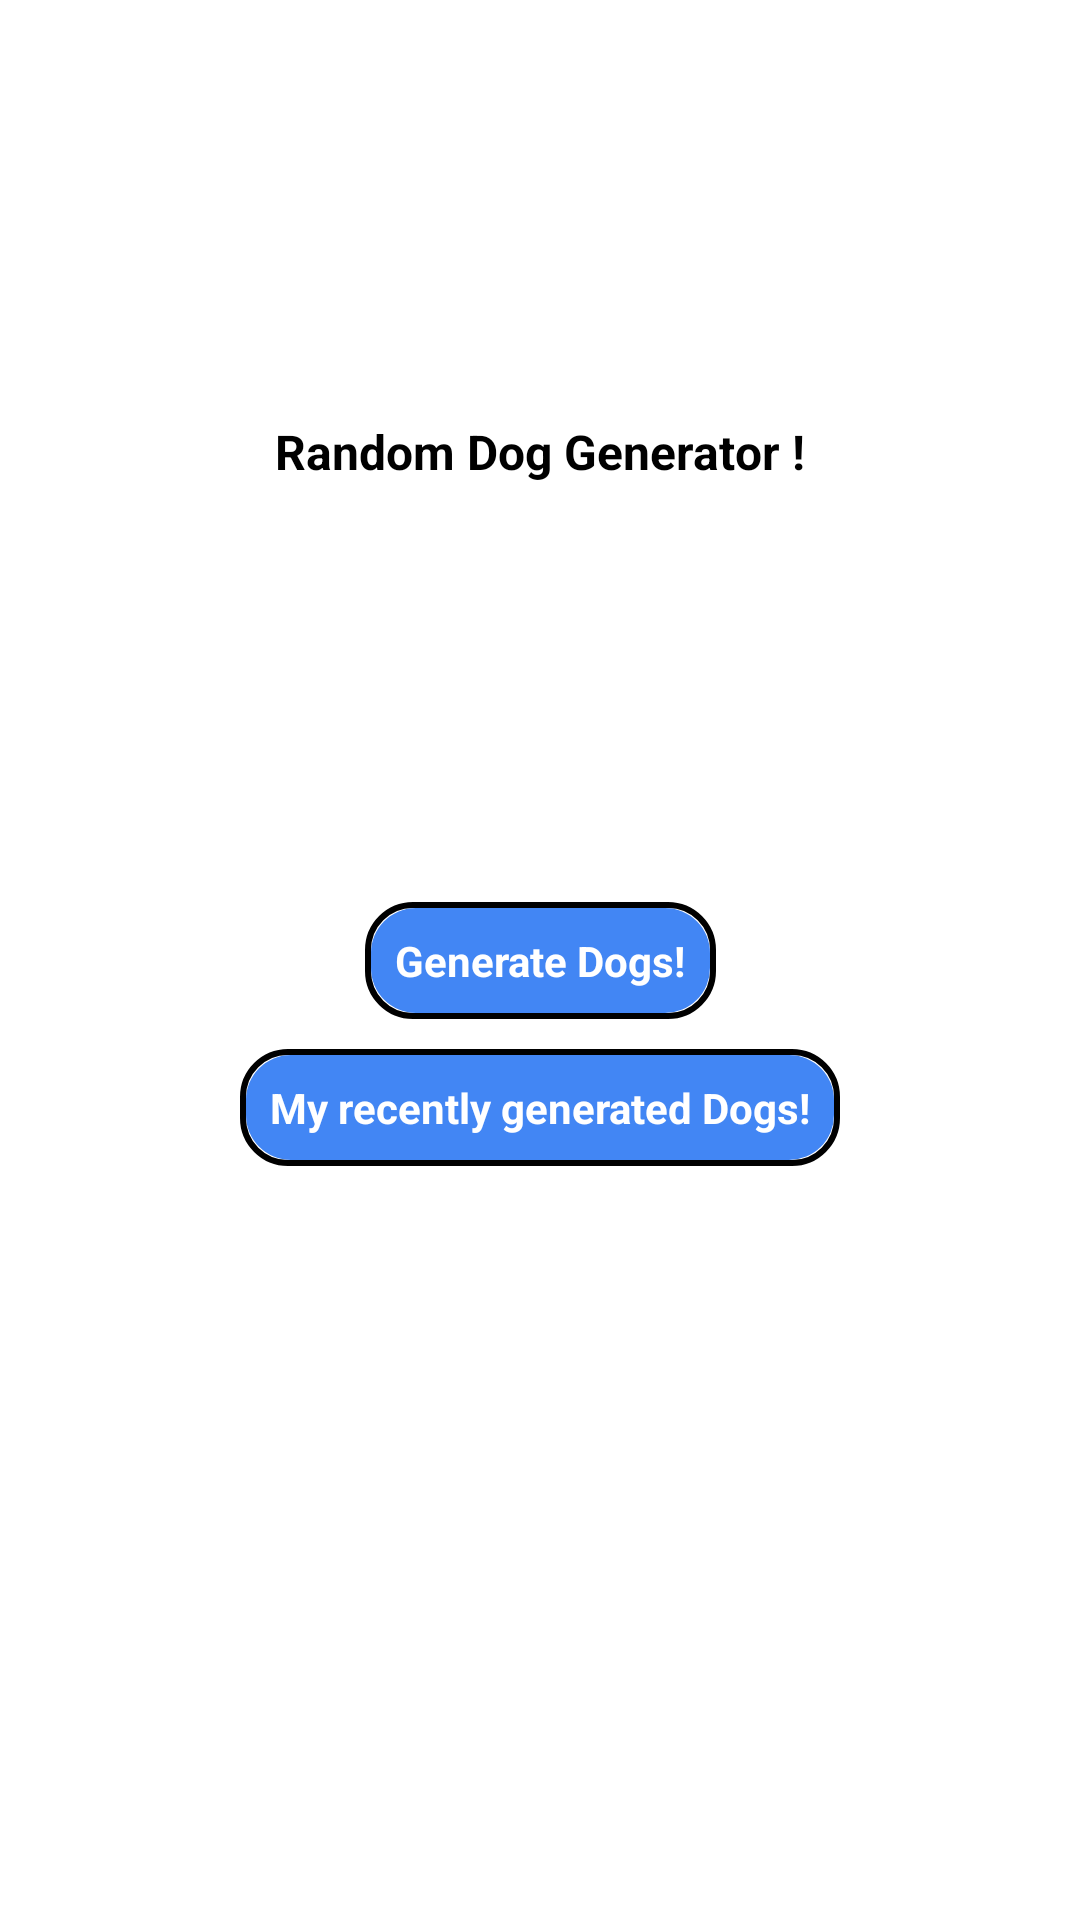

This screen was rendered from an Android layout file. Write that file and the resources it references.
<!-- AndroidManifest.xml: activity theme Theme.DogsApp.NoActionBar -->
<!-- res/layout/activity_main.xml -->
<?xml version="1.0" encoding="utf-8"?>
<layout xmlns:android="http://schemas.android.com/apk/res/android"
    xmlns:app="http://schemas.android.com/apk/res-auto"
    xmlns:tools="http://schemas.android.com/tools">

    <androidx.constraintlayout.widget.ConstraintLayout
        android:layout_width="match_parent"
        android:layout_height="match_parent"
        android:background="@color/white"
        tools:context=".MainActivity">

        <TextView
            android:layout_width="wrap_content"
            android:layout_height="wrap_content"
            android:text="Random Dog Generator !"
            android:textColor="@color/black"
            android:textSize="16sp"
            android:textStyle="bold"
            app:layout_constraintBottom_toTopOf="@+id/generateDogs"
            app:layout_constraintEnd_toEndOf="parent"
            app:layout_constraintStart_toStartOf="parent"
            app:layout_constraintTop_toTopOf="parent" />

        <TextView
            android:id="@+id/generateDogs"
            android:layout_width="wrap_content"
            android:layout_height="wrap_content"
            android:background="@drawable/btn_background"
            android:padding="10dp"
            android:text="Generate Dogs!"
            android:textColor="@color/white"
            android:textStyle="bold"
            app:layout_constraintBottom_toBottomOf="parent"
            app:layout_constraintEnd_toEndOf="parent"
            app:layout_constraintStart_toStartOf="parent"
            app:layout_constraintTop_toTopOf="parent" />

        <TextView
            android:id="@+id/viewDogs"
            android:layout_width="wrap_content"
            android:layout_height="wrap_content"
            android:layout_marginTop="10dp"
            android:background="@drawable/btn_background"
            android:padding="10dp"
            android:text="My recently generated Dogs!"
            android:textColor="@color/white"
            android:textStyle="bold"
            app:layout_constraintEnd_toEndOf="parent"
            app:layout_constraintStart_toStartOf="parent"
            app:layout_constraintTop_toBottomOf="@+id/generateDogs" />


    </androidx.constraintlayout.widget.ConstraintLayout>
</layout>
<!-- resources referenced by this layout -->
<resources>
  <!-- drawable btn_background (drawable) -->
  <?xml version="1.0" encoding="utf-8"?>
  <layer-list xmlns:android="http://schemas.android.com/apk/res/android">
  
      <item>
          <shape android:shape="rectangle">
              <solid android:color="@android:color/transparent" />
              <stroke
                  android:width="2dp"
                  android:color="#000000" />
              <corners android:radius="15dp" />
          </shape>
      </item>
  
      <item
          android:left="2dp"
          android:right="2dp"
          android:top="2dp"
          android:bottom="2dp">
          <shape android:shape="rectangle">
              <solid android:color="#4286F4" />
              <corners android:radius="15dp" />
          </shape>
      </item>
  </layer-list>
  <style name="Theme.DogsApp.NoActionBar">
          <item name="windowActionBar">false</item>
          <item name="windowNoTitle">true</item>
      </style>
  <!-- not gathered from this repository: default colours our renderer supplied (Android Studio template values) -->
  <color name="black">#FF000000</color>
  <color name="white">#FFFFFFFF</color>
</resources>
